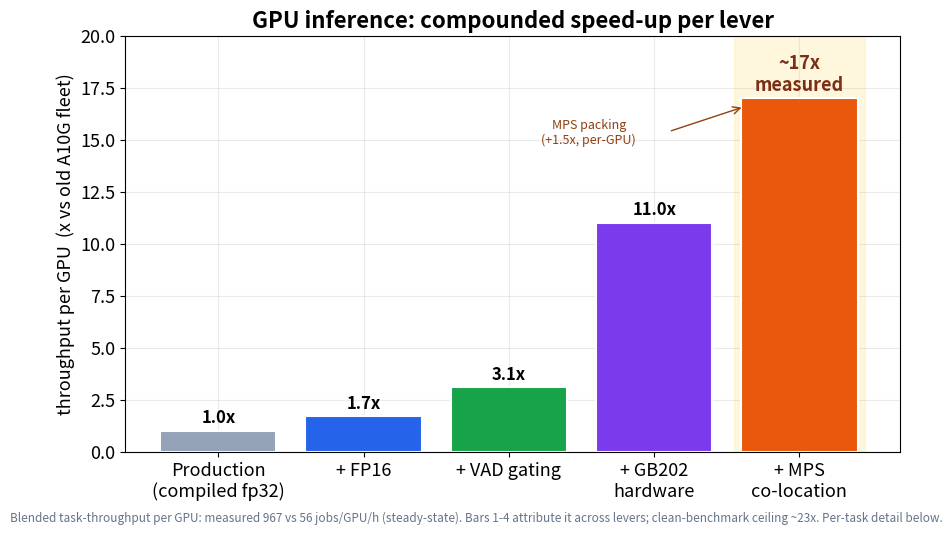

This figure's Python source: (Note: this script raises an exception after producing the figure.)
"""Generate plots for OPTIMIZATION_REPORT.md (meeting-facing).
Run: uv run python optimization_research/report_assets/make_plots.py
All numbers sourced from optimization_research/*.md + baseline_results/*.
"""
import matplotlib
matplotlib.use("Agg")
import matplotlib.pyplot as plt
from matplotlib.ticker import FuncFormatter

plt.rcParams.update({
    "font.size": 13,
    "axes.titlesize": 16,
    "axes.titleweight": "bold",
    "axes.labelsize": 13,
    "figure.dpi": 130,
    "savefig.bbox": "tight",
    "axes.grid": True,
    "grid.alpha": 0.25,
    "axes.axisbelow": True,
})

OUT = "optimization_research/report_assets"
BLUE = "#2563eb"
GREEN = "#16a34a"
ORANGE = "#ea580c"
PURPLE = "#7c3aed"
GREY = "#94a3b8"


def annot(ax, bars, fmt="{:.2f}x", dy=0):
    for b in bars:
        h = b.get_height()
        ax.text(b.get_x() + b.get_width() / 2, h + dy, fmt.format(h),
                ha="center", va="bottom", fontweight="bold", fontsize=12)


# ---------------------------------------------------------------------------
# Plot 1 — GPU compound speed-up (cumulative, vs production "compiled fp32")
#          bars 1-4 = clean-benchmark projection; final bar = MEASURED in prod.
# ---------------------------------------------------------------------------
labels = ["Production\n(compiled fp32)", "+ FP16", "+ VAD gating", "+ GB202\nhardware",
          "+ MPS\nco-location"]
vals = [1.0, 1.7, 3.1, 11.0, 17.0]            # blended task-throughput / GPU; final = measured
colors = [GREY, BLUE, GREEN, PURPLE, ORANGE]
fig, ax = plt.subplots(figsize=(10, 5.4))
ax.axvspan(3.55, 4.45, color="#fef3c7", alpha=0.6, zorder=0)   # +MPS = per-GPU packing step
bars = ax.bar(labels, vals, color=colors, edgecolor="white", linewidth=1.5)
for b in bars[:4]:
    ax.text(b.get_x() + b.get_width() / 2, b.get_height() + 0.2, f"{b.get_height():.1f}x",
            ha="center", va="bottom", fontweight="bold", fontsize=12)
ax.text(bars[4].get_x() + bars[4].get_width() / 2, 17.0 + 0.2, "~17x\nmeasured",
        ha="center", va="bottom", fontweight="bold", fontsize=13, color="#7c2d12")
ax.text(2.55, 14.8, "MPS packing\n(+1.5x, per-GPU)", ha="center", fontsize=9, color="#92400e",
        style="italic")
ax.annotate("", xy=(3.62, 16.6), xytext=(3.1, 15.4),
            arrowprops=dict(arrowstyle="->", color="#92400e"))

ax.set_ylabel("throughput per GPU  (x vs old A10G fleet)")
ax.set_title("GPU inference: compounded speed-up per lever")
ax.set_ylim(0, 20)
fig.text(0.01, -0.02, "Blended task-throughput per GPU: measured 967 vs 56 jobs/GPU/h (steady-state). "
         "Bars 1-4 attribute it across levers; clean-benchmark ceiling ~23x. Per-task detail below.",
         fontsize=8.5, color="#64748b")
fig.savefig(f"{OUT}/gpu_compound_speedup.png")
plt.close(fig)

# ---------------------------------------------------------------------------
# Plot 2 — Cross-GPU throughput + price/performance (affect, fp16+compile)
# ---------------------------------------------------------------------------
gpus = ["A10G\n$1.624/h", "L40S\n$2.242/h", "GB202 (RTX6000)\n$3.363/h"]
winps = [291, 447, 1039]
perdollar = [179, 199, 309]
fig, (a1, a2) = plt.subplots(1, 2, figsize=(12, 5))
b1 = a1.bar(gpus, winps, color=[GREY, BLUE, ORANGE], edgecolor="white", linewidth=1.5)
annot(a1, b1, fmt="{:.0f}", dy=8)
a1.set_ylabel("windows / sec   (affect, fp16+compile)")
a1.set_title("Raw throughput")
a1.set_ylim(0, 1220)
a1.text(1.52, 980, "3.6x A10G", ha="right", color=ORANGE, fontweight="bold")

b2 = a2.bar(gpus, perdollar, color=[GREY, BLUE, ORANGE], edgecolor="white", linewidth=1.5)
annot(a2, b2, fmt="{:.0f}", dy=3)
a2.set_ylabel("windows / sec  per  $/h")
a2.set_title("Price-performance  (higher = cheaper per unit work)")
a2.set_ylim(0, 360)
a2.text(1.52, 300, "1.73x A10G", ha="right", color=ORANGE, fontweight="bold")
fig.suptitle("Hardware comparison — GB202 is fastest AND cheapest per unit of work",
             fontsize=16, fontweight="bold", y=1.04)
fig.savefig(f"{OUT}/gpu_hardware_priceperf.png")
plt.close(fig)

# ---------------------------------------------------------------------------
# Plot 3 — VAD CPU backfill throughput ramp (per pod)
# ---------------------------------------------------------------------------
stages = ["Old\n(threads, 1 core)", "1 process\nper core", "+ pin threads,\ntrim prefetch"]
rate = [53, 343, 660]
endlbl = ["53/h", "343/h   (6.5x)", "660/h   (+1.9x)"]
fig, ax = plt.subplots(figsize=(8.5, 3.6))
bars = ax.barh(stages, rate, color=[GREY, BLUE, GREEN], edgecolor="white", linewidth=1.5, height=0.62)
ax.invert_yaxis()   # progression reads top -> bottom
for b, r, lbl in zip(bars, rate, endlbl):
    ax.text(r + 14, b.get_y() + b.get_height() / 2, lbl, va="center", fontweight="bold", fontsize=11)
ax.set_title("VAD (CPU) backfill: 53 -> 660 arc/h/pod  (~12.5x)", fontsize=14)
ax.set_xlim(0, 900)
ax.tick_params(axis="y", labelsize=10.5)
fig.text(0.5, -0.12, "Silero VAD is GIL-bound -> 1 process per core (not threads); then pin math threads "
         "+ thin the decode prefetch\n(fewer workers / shallower lookahead, which also fixed a 20-pod OOM).",
         fontsize=8.5, color="#64748b", ha="center")
fig.savefig(f"{OUT}/vad_multiproc_ramp.png")
plt.close(fig)

# ---------------------------------------------------------------------------
# Plot 4 — Per-task speed-up by lever (granularity, every per-task step)
# ---------------------------------------------------------------------------
tasks = ["affect\n(WavLM)", "disfluency\n(WavLM)", "emotion\n(e2v)"]
levers = [
    ("Compile",      [1.17, 1.18, 0.97], GREY),
    ("FP16",         [1.85, 1.88, 1.40], BLUE),
    ("VAD gating",   [2.2,  2.3,  2.1],  GREEN),
    ("GB202 (hw)",   [3.6,  3.6,  3.6],  ORANGE),
]
x = range(len(tasks))
n = len(levers)
w = 0.20
fig, ax = plt.subplots(figsize=(11, 5.4))
for k, (name, vals_, col) in enumerate(levers):
    off = (k - (n - 1) / 2) * w
    bars = ax.bar([i + off for i in x], vals_, w, label=name, color=col,
                  edgecolor="white", linewidth=1.0)
    annot(ax, bars, dy=0.03)
ax.set_xticks(list(x))
ax.set_xticklabels(tasks)
ax.set_ylabel("speed-up  (x)")
ax.set_title("Per-task speed-up by lever — each measured independently")
ax.set_ylim(0, 4.3)
ax.legend(loc="upper left", ncol=4, fontsize=11)
ax.axhline(1.0, color="#475569", lw=1, ls="--", alpha=0.6)
fig.text(0.01, -0.02, "Compile helps WavLM only (emotion ~1.0x); FP16 helps all 3; gating scales with "
         "silence (mean 2.34x); GB202 is a uniform ~3.6x. MPS co-location (x1.49) is a per-GPU packing "
         "win, not per-task. All steps event-safe.", fontsize=9, color="#64748b")
fig.savefig(f"{OUT}/per_task_levers.png")
plt.close(fig)

# ---------------------------------------------------------------------------
# Plot 5 — Per-task COMPOUND (cumulative across levers, measured endpoints)
# ---------------------------------------------------------------------------
stages = ["Production\n(compiled fp32)", "+ FP16", "+ VAD\ngating", "+ GB202\nhardware"]
series = [
    ("affect (WavLM)",     [1.0, 1.85, 4.1, 14.0], BLUE,   "o"),
    ("disfluency (WavLM)", [1.0, 1.88, 4.3, 14.0], GREEN,  "s"),
    ("emotion (e2v)",      [1.0, 1.40, 2.9,  9.0], ORANGE, "^"),
]
xs = list(range(len(stages)))
fig, ax = plt.subplots(figsize=(10, 5.4))
for name, vals_, col, mk in series:
    ax.plot(xs, vals_, marker=mk, color=col, lw=2.6, markersize=8, label=name)
ax.annotate("~14x  (WavLM)", (3, 14.0), xytext=(8, 0), textcoords="offset points", color=BLUE,
            fontweight="bold", fontsize=12, va="center")
ax.annotate("~9x  (emotion)", (3, 9.0), xytext=(8, 0), textcoords="offset points", color=ORANGE,
            fontweight="bold", fontsize=12, va="center")
ax.text(1.5, 10.6, "MPS then packs all 3 tasks onto one GPU\n->  ~17x throughput PER GPU (measured)",
        fontsize=9.5, color="#92400e", style="italic",
        bbox=dict(boxstyle="round", fc="#fef3c7", ec="#f59e0b", alpha=0.9))
ax.set_xticks(xs)
ax.set_xticklabels(stages)
ax.set_ylabel("speed-up vs old A10G dedicated  (x)")
ax.set_title("Per-task compound — dedicated-GPU-equivalent (modeled)")
ax.set_ylim(0, 16)
ax.set_xlim(-0.3, 3.95)
ax.legend(loc="upper left")
fig.text(0.5, -0.05, "Steps 1-3 = validated benchmark multipliers; +GB202 anchored to measured production "
         "(per-task dedicated-equivalent).\nEmotion gains less (FP16 1.4x, no compile). Deployed: MPS packs these into ~17x per GPU.",
         fontsize=8.5, color="#64748b", ha="center")
fig.savefig(f"{OUT}/per_task_compound.png")
plt.close(fig)

print("wrote 5 plots to", OUT)
